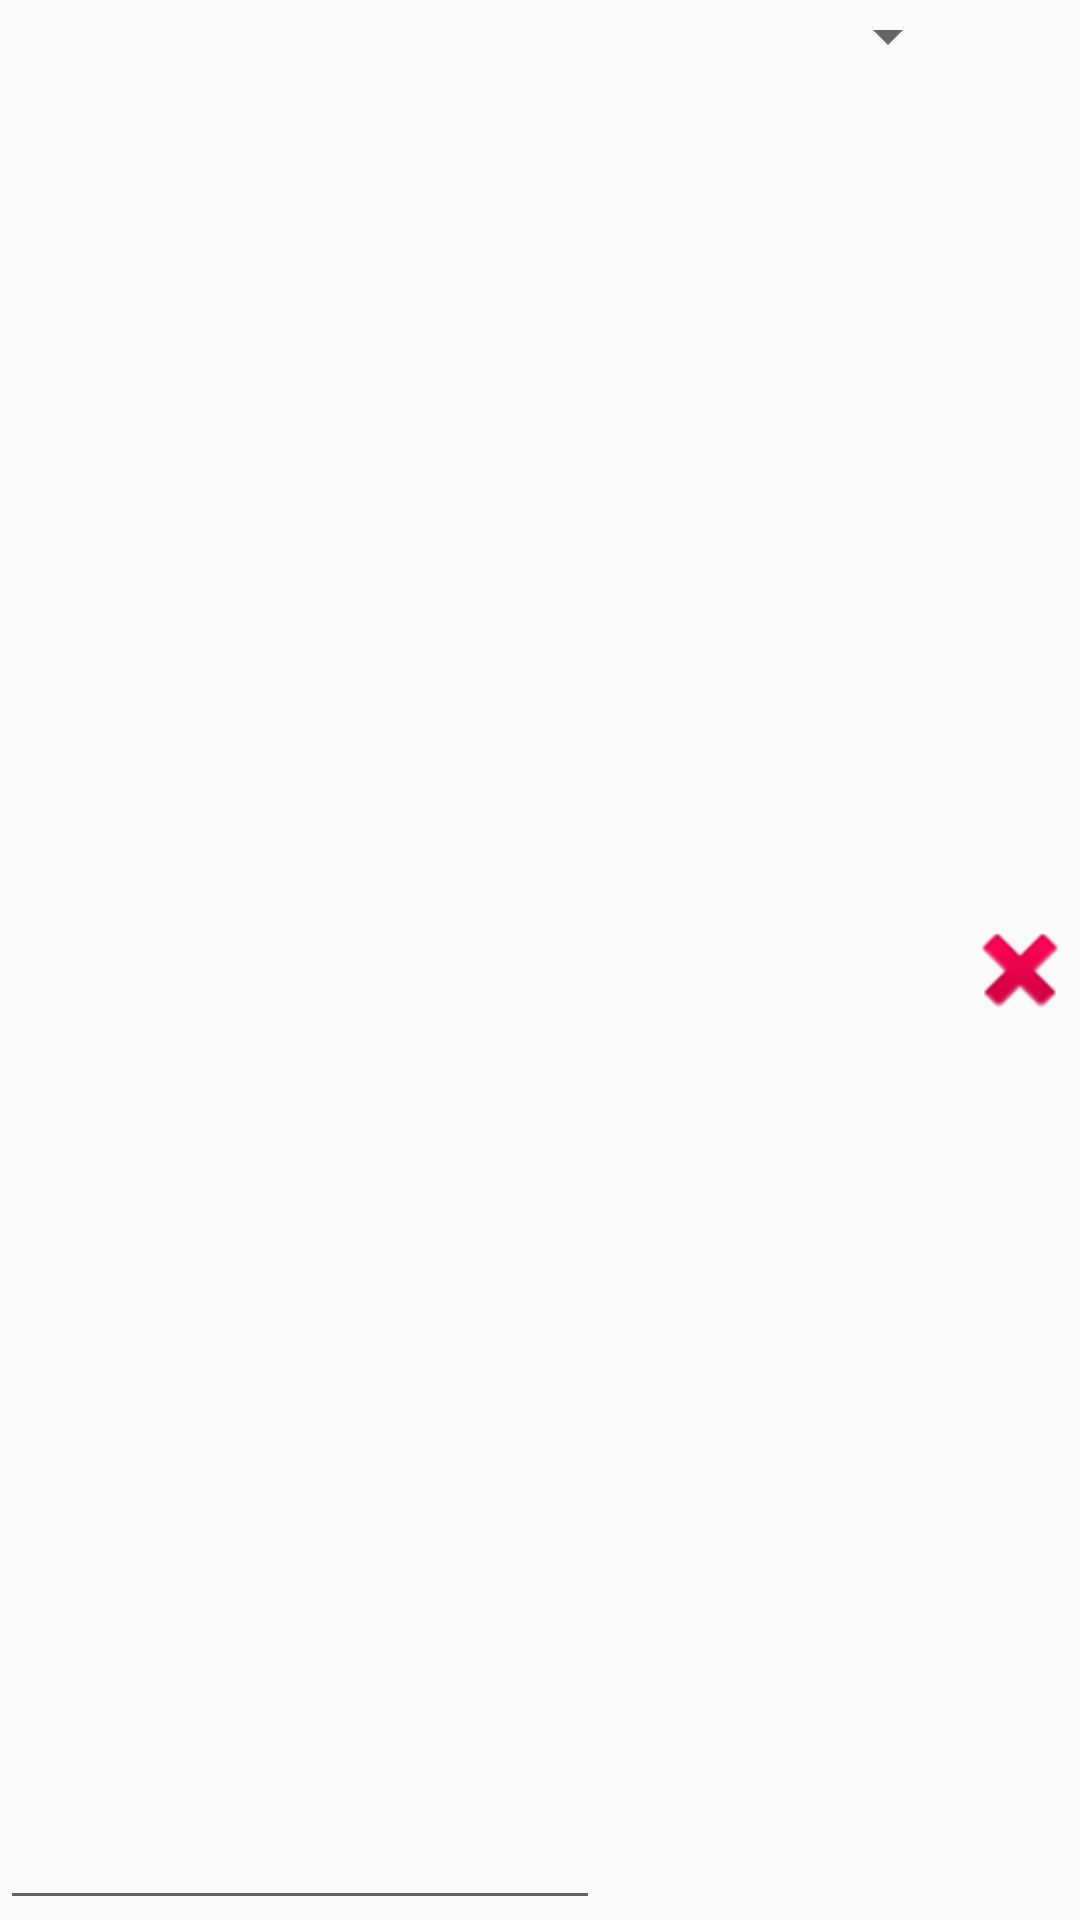

The Android layout XML behind this screen, and the referenced resources:
<!-- AndroidManifest.xml: application theme AppTheme -->
<!-- res/layout/field.xml -->
<?xml version="1.0" encoding="utf-8"?>

<LinearLayout xmlns:android="http://schemas.android.com/apk/res/android"
    android:layout_width="match_parent"
    android:layout_height="50dp"
    android:orientation="horizontal" >
    <EditText
        android:id="@+id/number_edit_text"
        android:layout_width="0dp"
        android:layout_height="match_parent"
        android:layout_weight="5"
        android:inputType="phone"/>
    <Spinner
        android:id="@+id/type_spinner"
        android:layout_width="0dp"
        android:layout_height="wrap_content"
        android:layout_weight="3"
        android:gravity="right" />
    <Button
        android:id="@+id/delete_button"
        android:layout_width="0dp"
        android:layout_height="40dp"
        android:layout_weight="1"
        android:background="@android:drawable/ic_delete"
        />
</LinearLayout>
<!-- resources referenced by this layout -->
<resources>
  <style name="AppTheme" parent="Theme.AppCompat.Light.DarkActionBar">
          
          <item name="colorPrimary">@color/colorPrimary</item>
          <item name="colorPrimaryDark">@color/colorPrimaryDark</item>
          <item name="colorAccent">@color/colorAccent</item>
          <item name="windowActionBar">false</item>
          <item name="windowNoTitle">true</item>
          <item name="android:listDivider">@color/line_color</item>
      </style>
  <color name="colorPrimary">#191919</color>
  <color name="colorPrimaryDark">#191919</color>
  <color name="colorAccent">#191919</color>
  <color name="line_color">#5e5e5e</color>
</resources>
